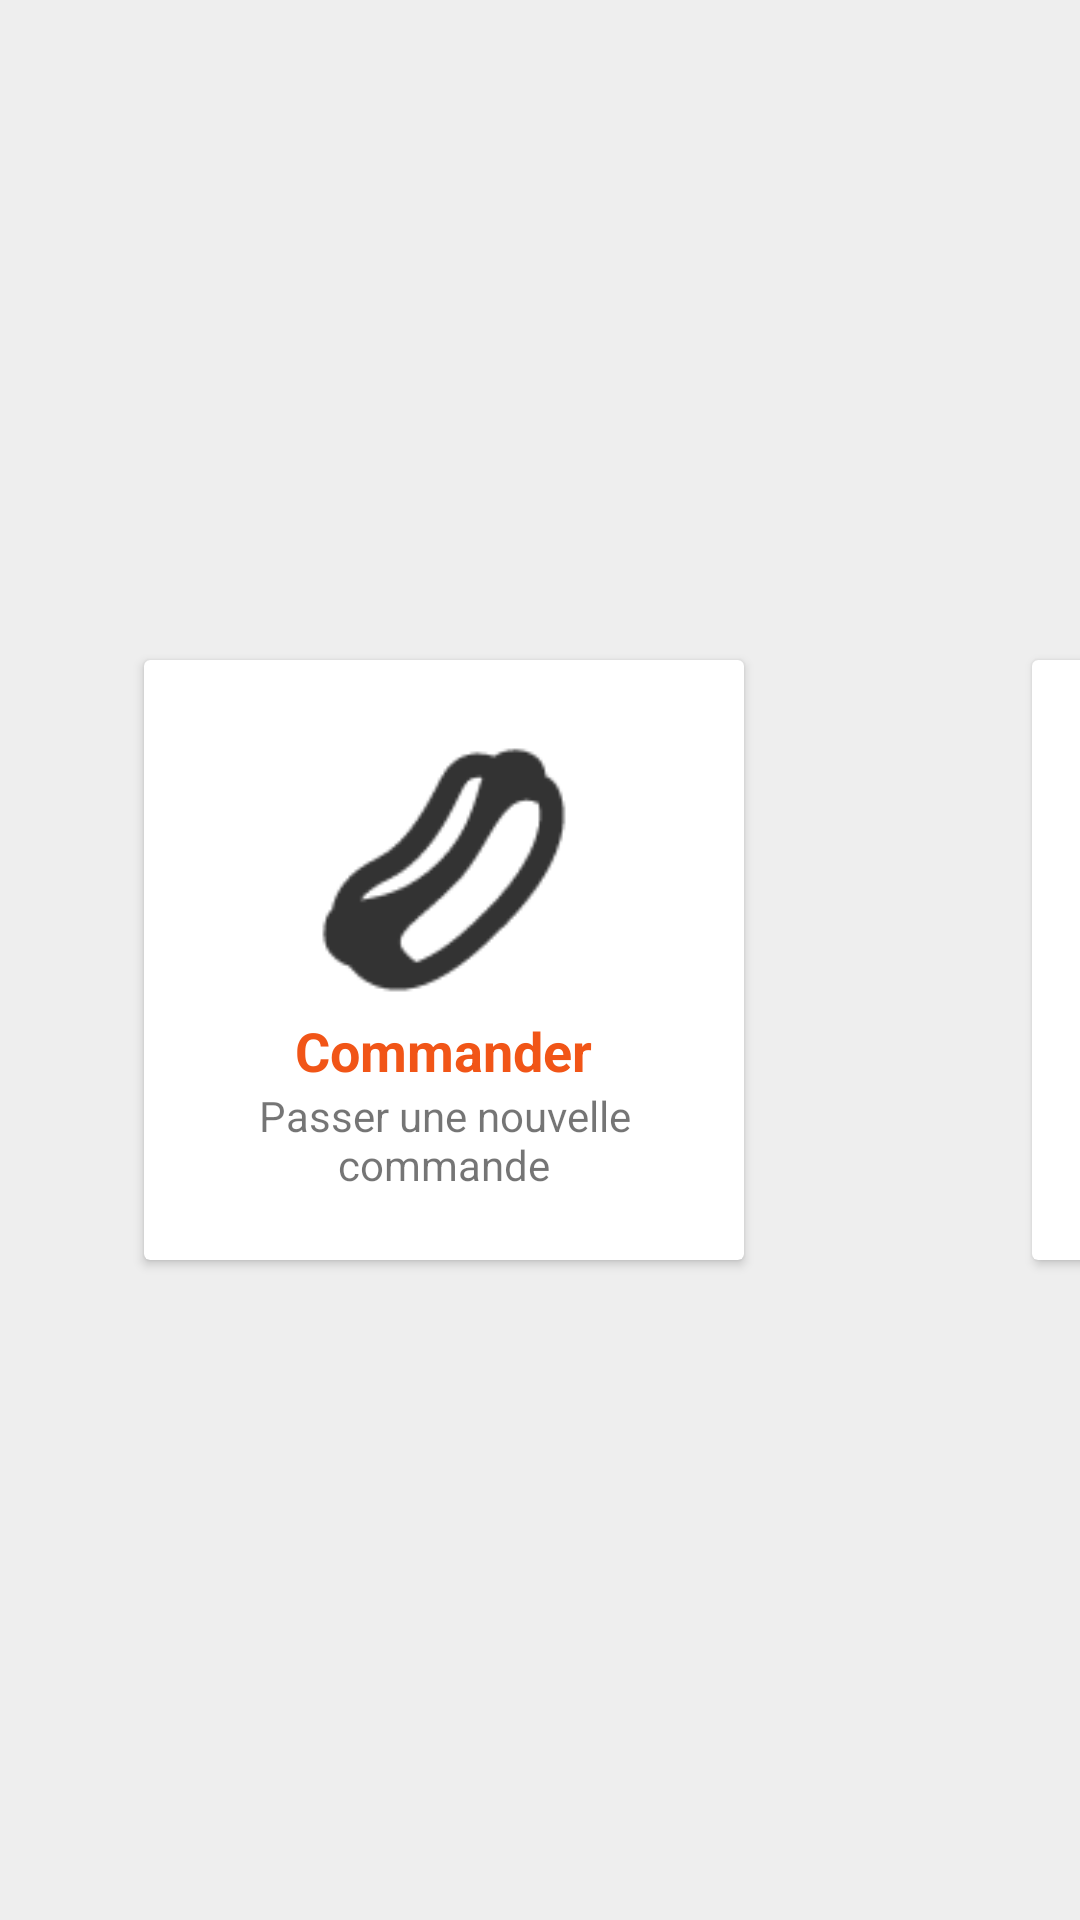

This screen was rendered from an Android layout file. Write that file and the resources it references.
<!-- AndroidManifest.xml: application theme AppTheme -->
<!-- res/layout/tab_new_order.xml -->
<?xml version="1.0" encoding="utf-8"?>
<LinearLayout xmlns:android="http://schemas.android.com/apk/res/android"
              xmlns:card_view="http://schemas.android.com/tools"
              android:orientation="vertical"
              android:background="@color/back_recylist"
              android:gravity="center"
              android:layout_width="match_parent"
              android:layout_height="match_parent">

    

    <LinearLayout
        android:layout_width="wrap_content"
        android:layout_height="wrap_content"
        android:orientation="horizontal">

        <android.support.v7.widget.CardView
            android:id="@+id/cardOrder"
            android:layout_width="200dp"
            android:layout_height="200dp"
            card_view:cardElevation="4dp"
            card_view:cardCornerRadius="4dp"
            android:layout_margin="48dp"
            android:clickable="true"
            android:foreground="?android:attr/selectableItemBackground"
            card_view:cardPreventCornerOverlap="false">

            <LinearLayout
                android:layout_width="match_parent"
                android:layout_height="match_parent"
                android:padding="16dp"
                android:gravity="center"
                android:orientation="vertical" >

                <ImageView
                    android:layout_width="96dp"
                    android:layout_height="96dp"
                    android:src="@drawable/ic_hot_dog"/>

                <TextView
                    android:layout_width="wrap_content"
                    android:layout_height="wrap_content"
                    android:textStyle="bold"
                    android:textSize="18sp"
                    android:textColor="@color/colorPrimary"
                    android:text="Commander"/>

                <TextView
                    android:layout_width="wrap_content"
                    android:layout_height="wrap_content"
                    android:text="Passer une nouvelle commande"
                    android:gravity="center"/>

            </LinearLayout>

        </android.support.v7.widget.CardView>

        <android.support.v7.widget.CardView
            android:id="@+id/cardUsers"
            android:layout_width="200dp"
            android:layout_height="200dp"
            card_view:cardElevation="4dp"
            card_view:cardCornerRadius="4dp"
            android:layout_margin="48dp"
            android:clickable="true"
            android:foreground="?android:attr/selectableItemBackground"
            card_view:cardPreventCornerOverlap="false">

            <LinearLayout
                android:layout_width="match_parent"
                android:layout_height="match_parent"
                android:padding="16dp"
                android:gravity="center"
                android:orientation="vertical" >

                <ImageView
                    android:layout_width="96dp"
                    android:layout_height="96dp"
                    android:src="@drawable/ic_users"/>

                <TextView
                    android:layout_width="wrap_content"
                    android:layout_height="wrap_content"
                    android:textStyle="bold"
                    android:textColor="@color/colorPrimary"
                    android:textSize="18sp"
                    android:text="Clients"/>

                <TextView
                    android:layout_width="wrap_content"
                    android:layout_height="wrap_content"
                    android:text="Ajout et suivi des utilisateurs de la cafet"
                    android:gravity="center"/>

            </LinearLayout>

        </android.support.v7.widget.CardView>

    </LinearLayout>

</LinearLayout>
<!-- resources referenced by this layout -->
<resources>
  <color name="back_recylist">@color/md_grey_200</color>
  <color name="colorPrimary">#f15517</color>
  <!-- drawable ic_hot_dog: png bitmap (drawable, 2417 bytes) -->
  <!-- drawable ic_users: png bitmap (drawable, 1852 bytes) -->
  <style name="AppTheme" parent="Theme.AppCompat.Light.DarkActionBar">
          
          <item name="colorPrimary">@color/colorPrimary</item>
          <item name="colorPrimaryDark">@color/colorPrimaryDark</item>
          <item name="colorAccent">@color/colorAccent</item>
          <item name="homeAsUpIndicator">@drawable/ic_nav_back</item>
      </style>
  <color name="md_grey_200">#eeeeee</color>
  <color name="colorPrimaryDark">#b54b1b</color>
  <color name="colorAccent">#ff9060</color>
  <!-- drawable ic_nav_back: png bitmap (drawable-mdpi, 132 bytes) -->
</resources>
